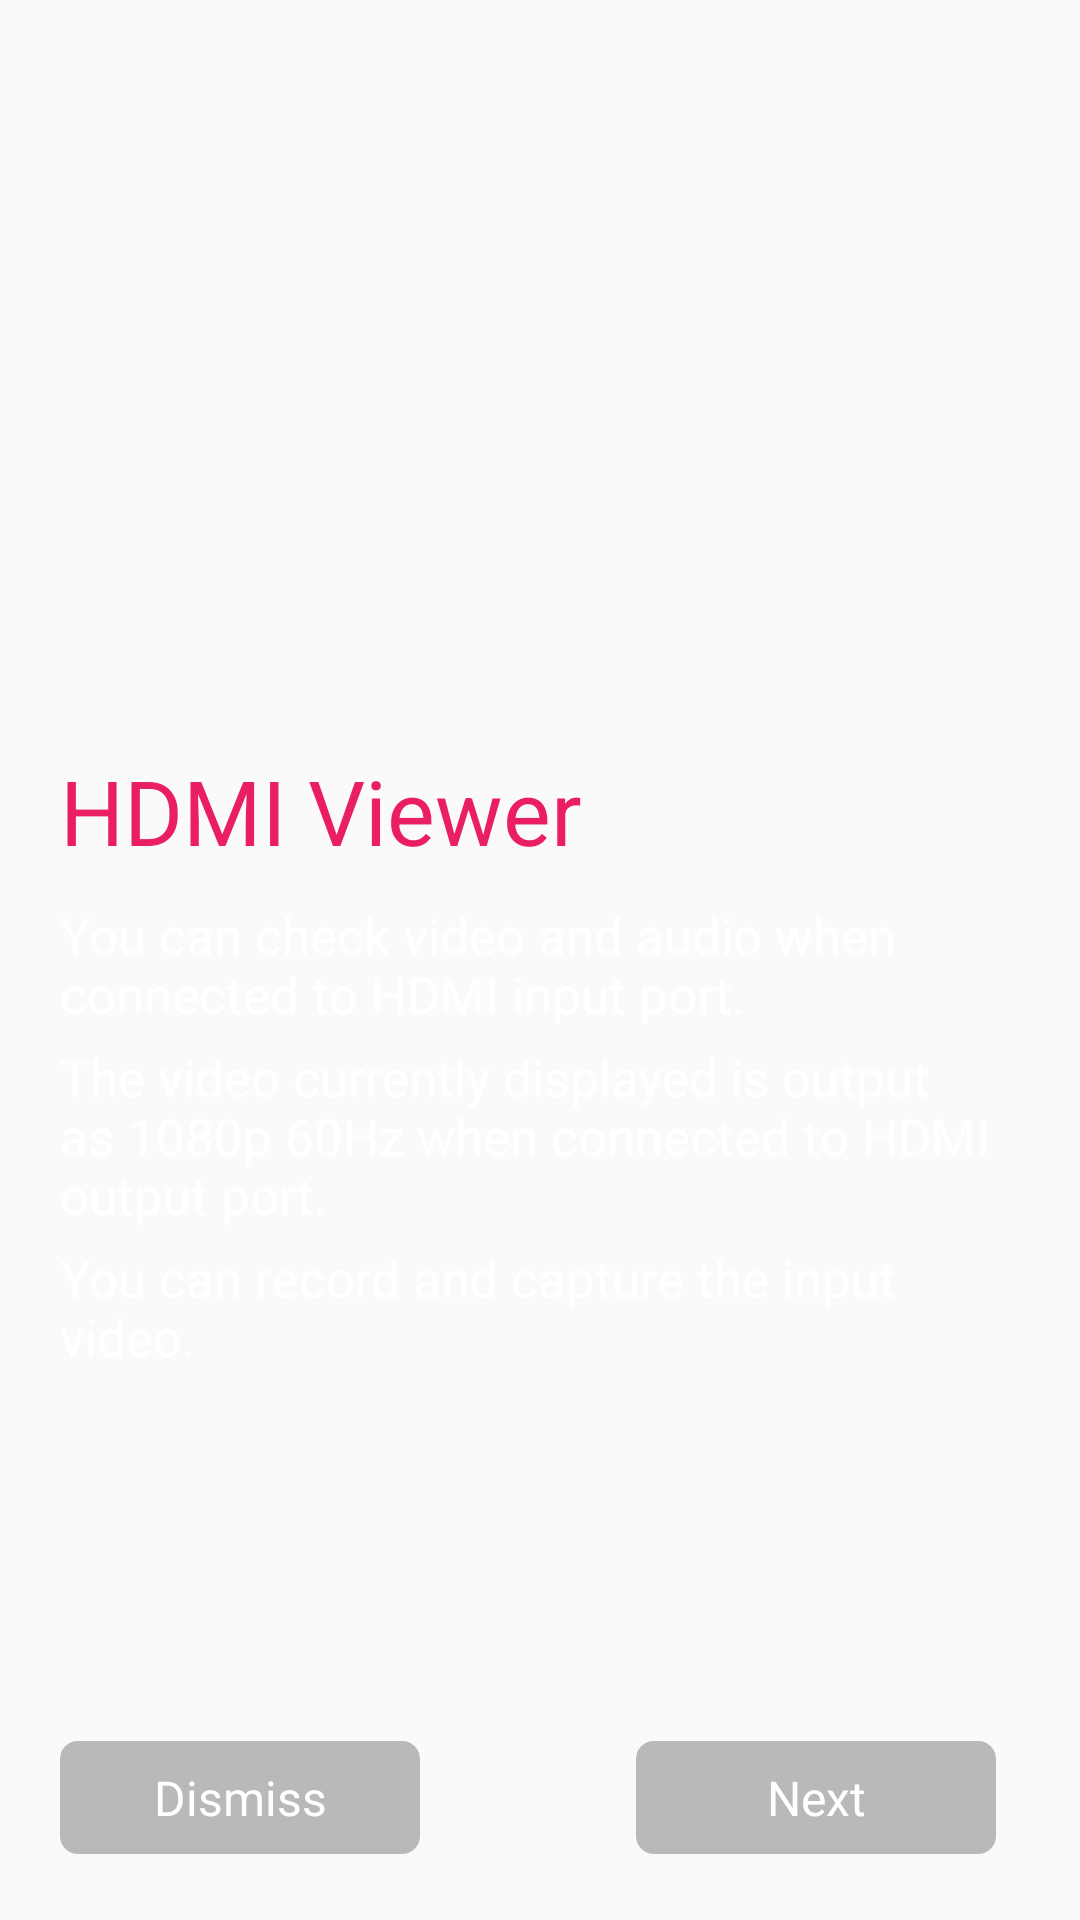

Layout XML and referenced resources for this Android screen:
<!-- AndroidManifest.xml: application theme AppTheme -->
<!-- res/layout/factory_hdmi.xml -->
<?xml version="1.0" encoding="utf-8"?>
<FrameLayout xmlns:android="http://schemas.android.com/apk/res/android"
    xmlns:tools="http://schemas.android.com/tools"
    android:layout_width="match_parent"
    android:layout_height="match_parent"
    xmlns:app="http://schemas.android.com/apk/res-auto"
    android:orientation="vertical"
    tools:background="#000">

    <android.support.constraint.ConstraintLayout
        android:layout_width="match_parent"
        android:layout_height="match_parent"
        android:padding="20dp">

        <TextView
            android:id="@+id/factory_ip"
            android:layout_width="wrap_content"
            android:layout_height="wrap_content"
            android:layout_marginTop="230dp"
            android:text="@string/hdmi"
            app:layout_constraintTop_toTopOf="parent"
            app:layout_constraintStart_toStartOf="parent"
            android:textColor="#E91E63"
            android:textSize="@dimen/factory_main" />

        <TextView
            android:id="@+id/sub_0"
            android:layout_width="wrap_content"
            android:layout_height="wrap_content"
            android:layout_marginTop="10dp"
            android:text="@string/factory_hdmi_string1"
            android:textColor="#ffffff"
            android:textSize="@dimen/factory_sub"
            app:layout_constraintStart_toStartOf="parent"
            app:layout_constraintTop_toBottomOf="@id/factory_ip" />

        <TextView
            android:id="@+id/sub_1"
            android:layout_width="wrap_content"
            android:layout_height="wrap_content"
            android:layout_alignStart="@+id/factory_ip"
            android:layout_below="@+id/factory_ip"
            android:layout_marginTop="5dp"
            android:text="@string/factory_hdmi_string2"
            android:textColor="#ffffff"
            android:textSize="@dimen/factory_sub"
            app:layout_constraintStart_toStartOf="parent"
            app:layout_constraintTop_toBottomOf="@id/sub_0" />

        <TextView
            android:id="@+id/tvSub1"
            android:layout_width="wrap_content"
            android:layout_height="wrap_content"
            android:layout_marginTop="5dp"
            android:text="@string/factory_hdmi_string3"
            android:textColor="#ffffff"
            android:textSize="@dimen/factory_sub"
            app:layout_constraintStart_toStartOf="parent"
            app:layout_constraintTop_toBottomOf="@id/sub_1" />



        <TextView
            android:id="@+id/btn_dismiss"
            android:layout_width="120dp"
            android:layout_height="wrap_content"
            android:paddingTop="8dp"
            android:paddingBottom="8dp"
            android:paddingStart="10dp"
            android:paddingEnd="10dp"
            android:layout_marginBottom="2dp"
            android:layout_marginEnd="8dp"
            android:gravity="center"
            android:text="@string/dismiss"
            android:textColor="@color/white"
            android:background="@drawable/btn_rounded_selector"
            android:textSize="16sp"
            app:layout_constraintBottom_toBottomOf="parent"
            app:layout_constraintStart_toStartOf="parent" />

        <TextView
            android:id="@+id/btn_next"
            android:layout_width="120dp"
            android:layout_height="wrap_content"
            android:paddingTop="8dp"
            android:paddingBottom="8dp"
            android:paddingStart="10dp"
            android:paddingEnd="10dp"
            android:layout_marginBottom="2dp"
            android:layout_marginEnd="8dp"
            android:gravity="center"
            android:text="@string/next"
            android:textColor="@color/white"
            android:background="@drawable/btn_rounded_selector"
            android:textSize="16sp"
            app:layout_constraintBottom_toBottomOf="parent"
            app:layout_constraintEnd_toEndOf="parent" />

    </android.support.constraint.ConstraintLayout>


</FrameLayout>
<!-- resources referenced by this layout -->
<resources>
  <color name="white">#FFFFFF</color>
  <dimen name="factory_main">30sp</dimen>
  <dimen name="factory_sub">17sp</dimen>
  <!-- drawable btn_rounded_selector (drawable) -->
  <?xml version="1.0" encoding="utf-8"?>
  <selector xmlns:android="http://schemas.android.com/apk/res/android">
  <item android:state_enabled="false" android:drawable="@drawable/btn_rounded_setting" />
  <item android:state_pressed="true"  android:drawable="@drawable/btn_rounded_active" />
  <item android:state_selected="true"  android:drawable="@drawable/btn_rounded_active" />
  <item                               android:drawable="@drawable/btn_rounded_setting" />
  </selector>
  <string name="dismiss">Dismiss</string>
  <string name="factory_hdmi_string1">You can check video and audio when connected to HDMI input port.</string>
  <string name="factory_hdmi_string2">The video currently displayed is output as 1080p 60Hz when connected to HDMI output port.</string>
  <string name="factory_hdmi_string3">You can record and capture the input video.</string>
  <string name="hdmi">HDMI Viewer</string>
  <string name="next">Next</string>
  <style name="AppTheme" parent="Theme.AppCompat.Light.DarkActionBar">
          
          <item name="colorPrimary">@color/colorPrimary</item>
          <item name="colorPrimaryDark">@color/black</item>
          <item name="colorAccent">@color/colorAccent</item>
      </style>
  <!-- drawable btn_rounded_setting (drawable) -->
  <?xml version="1.0" encoding="utf-8"?>
  <shape xmlns:android="http://schemas.android.com/apk/res/android">
      <solid android:color="#55383838" />
      <stroke android:width="0dip" />
      <corners android:radius="6dip" />
  </shape>
  <!-- drawable btn_rounded_active (drawable) -->
  <?xml version="1.0" encoding="utf-8"?>
  <shape xmlns:android="http://schemas.android.com/apk/res/android">
      <solid android:color="@color/colorActiveBackground" />
      <stroke android:width="0dip" />
      <corners android:radius="6dip" />
  </shape>
  <color name="colorPrimary">#3F51B5</color>
  <color name="black">#000000</color>
  <color name="colorAccent">#FF4081</color>
  <color name="colorActiveBackground">#cd00adef</color>
</resources>
